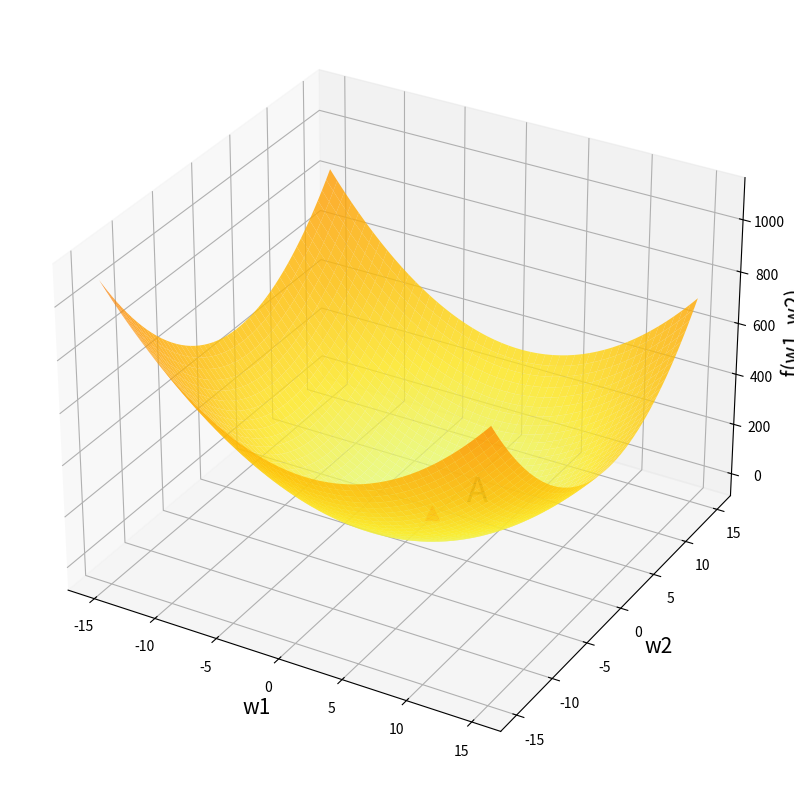

The matplotlib source for this figure:
import numpy as np
import matplotlib.pyplot as plt

# установим размер графика
fig = plt.figure(figsize=(10, 10))

# создадим последовательность из 1000 точек в интервале от -5 до 5
# для осей w1 и w2
w1 = np.linspace(-15, 15, 1000)
w2 = np.linspace(-15, 15, 1000)

# создадим координатную плоскость из осей w1 и w2
w1, w2 = np.meshgrid(w1, w2)

# пропишем функцию
f = 2 * (w1 ** 2) + 2 * (w2 ** 2) - 4 * w1 - 8 * w2

# создадим трехмерное пространство
ax = fig.add_subplot(projection='3d')

# выведем график функции, alpha задает прозрачность
ax.plot_surface(w1, w2, f, alpha=0.8, cmap='Wistia')

# выведем точку A с координатами (3, 4, 25) и подпись к ней
ax.scatter(1, 2, -10, c='red', marker='^', s=100)
ax.text(3, 3.5, 28, 'A', size=25)

# укажем подписи к осям
ax.set_xlabel('w1', fontsize=15)
ax.set_ylabel('w2', fontsize=15)
ax.set_zlabel('f(w1, w2)', fontsize=15)

# выведем результат
plt.show()